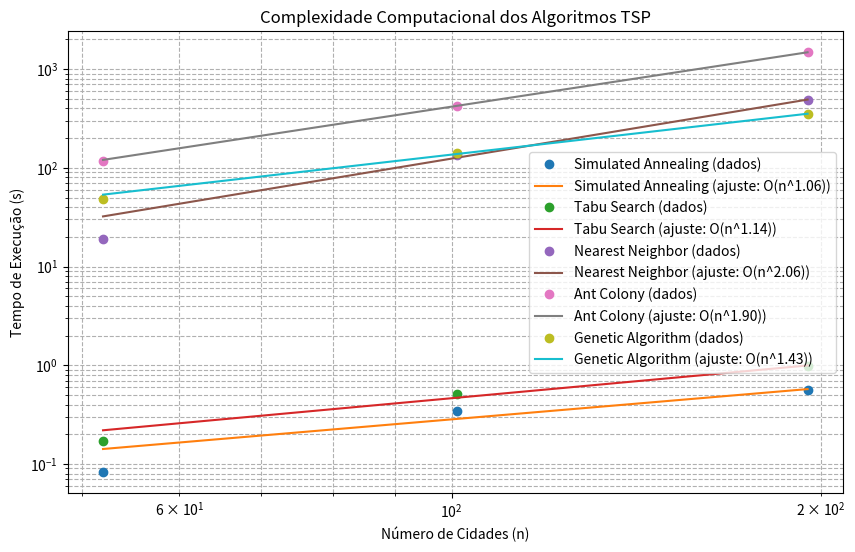

The script that saved this image:
import matplotlib.pyplot as plt
from scipy.optimize import curve_fit

num_nodes = [52, 101, 195]


def memory_usage_plot():
    # Dados
    memory_usage1 = {
        'Simulated Annealing': [0.203125, 0.2265625, 0.22265625],
        'Nearest Neighbor': [0.00390625, 0.02734375, 0.12109375],
        'Tabu Search': [0.00390625, 0.0390625, 0.23046875],
    }

    memory_usage2 = {
        'Ant Colony': [0.27734375, 17.046875,  14.66796875],
        'Genetic Algorithm': [0.37890625, 2.1171875, 6.54296875]
    }

    # Criação do gráfico
    plt.figure(figsize=(10, 6))

    for algorithm, memory in memory_usage2.items():
        plt.plot(num_nodes, memory, marker='o', label=algorithm)

    # Configurações do gráfico
    plt.xlabel('Número de Nós')
    plt.ylabel('Uso de Memória (MiB)')
    plt.title('Comparação do Uso de Memória de Algoritmos TSP')
    plt.legend()
    plt.grid(True)

    # Exibição do gráfico
    plt.show()


def time_usage_plot():
    time_usage1 = {
        'Simulated Annealing': [0.082409, 0.345311, 0.558787],
        'Tabu Search': [0.169819, 0.515627, 0.984361],
    }
    time_usage2 = {
        'Nearest Neighbor': [18.969058, 133.361888, 490.676619],
        'Ant Colony': [118.626132, 425.567967, 1481.068389],
        'Genetic Algorithm': [48.731099, 141.814880, 352.586174]
    }

    # Criação do gráfico
    plt.figure(figsize=(10, 6))

    for algorithm, memory in time_usage2.items():
        plt.plot(num_nodes, memory, marker='o', label=algorithm)

    # Configurações do gráfico
    plt.xlabel('Número de Nós')
    plt.ylabel('Tempo de execução (s)')
    plt.title('Comparação do tempo de execução de Algoritmos TSP')
    plt.legend()
    plt.grid(True)

    # Exibição do gráfico
    plt.show()


def complexity_plot():
    # Tempos de execução
    time_usage = {
        'Simulated Annealing': [0.082409, 0.345311, 0.558787],
        'Tabu Search': [0.169819, 0.515627, 0.984361],
        'Nearest Neighbor': [18.969058, 133.361888, 490.676619],
        'Ant Colony': [118.626132, 425.567967, 1481.068389],
        'Genetic Algorithm': [48.731099, 141.814880, 352.586174]
    }

    # Função para ajuste de curva polinomial
    def poly_func(n, a, b):
        return a * n ** b

    # Plote os dados e ajuste as curvas
    plt.figure(figsize=(10, 6))

    for algorithm, times in time_usage.items():
        popt, _ = curve_fit(poly_func, num_nodes, times)
        plt.plot(num_nodes, times, 'o', label=f'{algorithm} (dados)')
        plt.plot(num_nodes, poly_func(num_nodes, *popt), '-', label=f'{algorithm} (ajuste: O(n^{popt[1]:.2f}))')

    plt.xlabel('Número de Cidades (n)')
    plt.ylabel('Tempo de Execução (s)')
    plt.yscale('log')
    plt.xscale('log')
    plt.legend()
    plt.title('Complexidade Computacional dos Algoritmos TSP')
    plt.grid(True, which="both", ls="--")
    plt.show()


if __name__ == "__main__":
    # memory_usage_plot()
    # time_usage_plot()
    complexity_plot()
